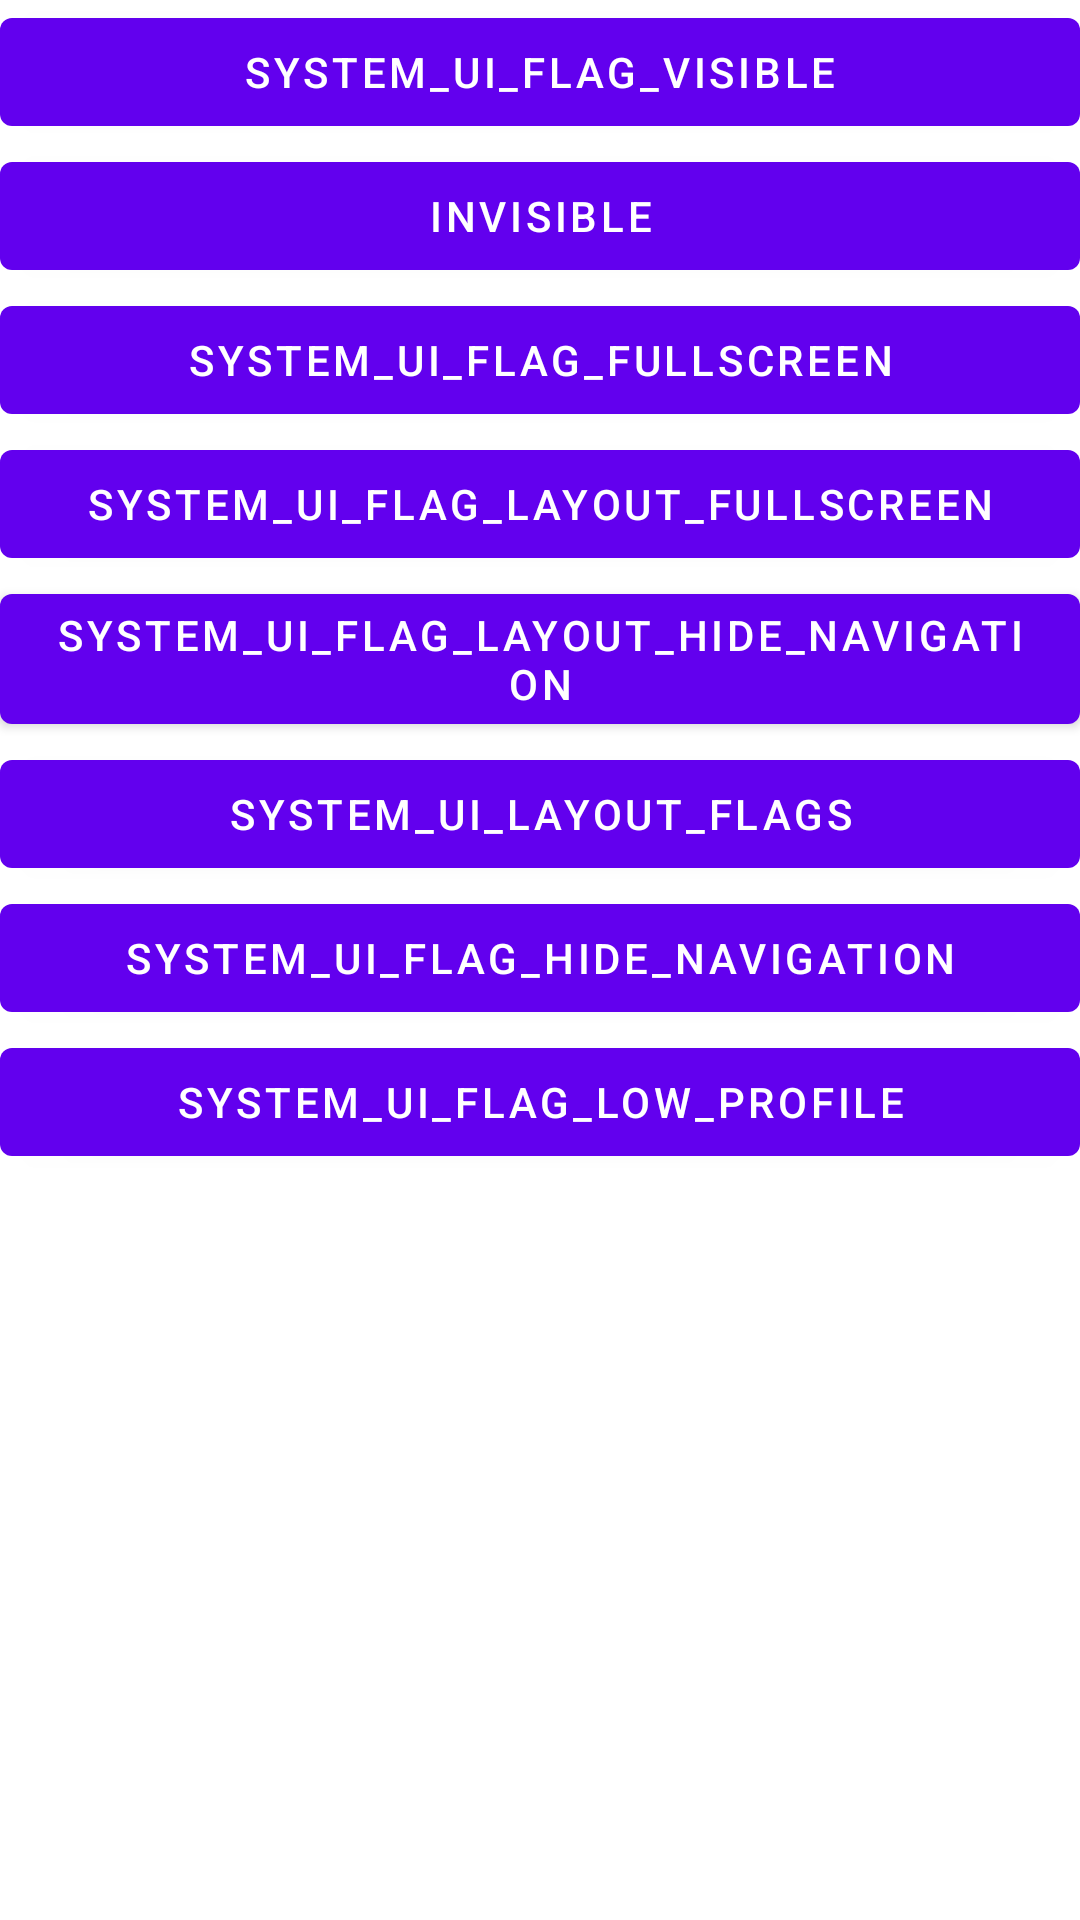

Layout XML and referenced resources for this Android screen:
<!-- AndroidManifest.xml: application theme Theme.UiEffectktx -->
<!-- res/layout/activity_status_switch.xml -->
<RelativeLayout xmlns:android="http://schemas.android.com/apk/res/android"
    xmlns:tools="http://schemas.android.com/tools"
    android:layout_width="match_parent"
    android:layout_height="match_parent"
    tools:context=".MainActivity"
    android:id="@+id/content">

    <LinearLayout
        android:orientation="vertical"
        android:layout_width="match_parent"
        android:layout_height="match_parent">
        <Button
            android:id="@+id/btn1"
            android:layout_width="fill_parent"
            android:layout_height="wrap_content"
            android:text="@string/s1"/>

        <Button
            android:id="@+id/btn2"
            android:layout_width="fill_parent"
            android:layout_height="wrap_content"
            android:text="@string/s2"/>

        <Button
            android:id="@+id/btn3"
            android:layout_width="fill_parent"
            android:layout_height="wrap_content"
            android:text="@string/s3"/>

        <Button
            android:id="@+id/btn4"
            android:layout_width="fill_parent"
            android:layout_height="wrap_content"
            android:text="@string/s4"/>

        <Button
            android:id="@+id/btn5"
            android:layout_width="fill_parent"
            android:layout_height="wrap_content"
            android:text="@string/s5"/>

        <Button
            android:id="@+id/btn6"
            android:layout_width="fill_parent"
            android:layout_height="wrap_content"
            android:text="@string/s6"/>

        <Button
            android:id="@+id/btn7"
            android:layout_width="fill_parent"
            android:layout_height="wrap_content"
            android:text="@string/s7"/>

        <Button
            android:id="@+id/btn8"
            android:layout_width="fill_parent"
            android:layout_height="wrap_content"
            android:text="@string/s8"/>

    </LinearLayout>


</RelativeLayout>
<!-- resources referenced by this layout -->
<resources>
  <string name="s1">SYSTEM_UI_FLAG_VISIBLE</string>
  <string name="s2">INVISIBLE</string>
  <string name="s3">SYSTEM_UI_FLAG_FULLSCREEN</string>
  <string name="s4">SYSTEM_UI_FLAG_LAYOUT_FULLSCREEN</string>
  <string name="s5">SYSTEM_UI_FLAG_LAYOUT_HIDE_NAVIGATION</string>
  <string name="s6">SYSTEM_UI_LAYOUT_FLAGS</string>
  <string name="s7">SYSTEM_UI_FLAG_HIDE_NAVIGATION</string>
  <string name="s8">SYSTEM_UI_FLAG_LOW_PROFILE</string>
  <style name="Theme.UiEffectktx" parent="Theme.MaterialComponents.DayNight.DarkActionBar">
          
          <item name="colorPrimary">@color/purple_500</item>
          <item name="colorPrimaryVariant">@color/purple_500</item>
          <item name="colorOnPrimary">@color/white</item>
          
          <item name="colorSecondary">@color/teal_200</item>
          <item name="colorSecondaryVariant">@color/teal_700</item>
          <item name="colorOnSecondary">@color/black</item>
          
          <item name="android:statusBarColor" tools:targetApi="l">?attr/colorPrimaryVariant</item>
          
          <item name="textAllCaps">false</item>
      </style>
  <color name="purple_500">#FF6200EE</color>
  <color name="white">#FFFFFFFF</color>
  <color name="teal_200">#FF03DAC5</color>
  <color name="teal_700">#FF018786</color>
  <color name="black">#FF000000</color>
</resources>
